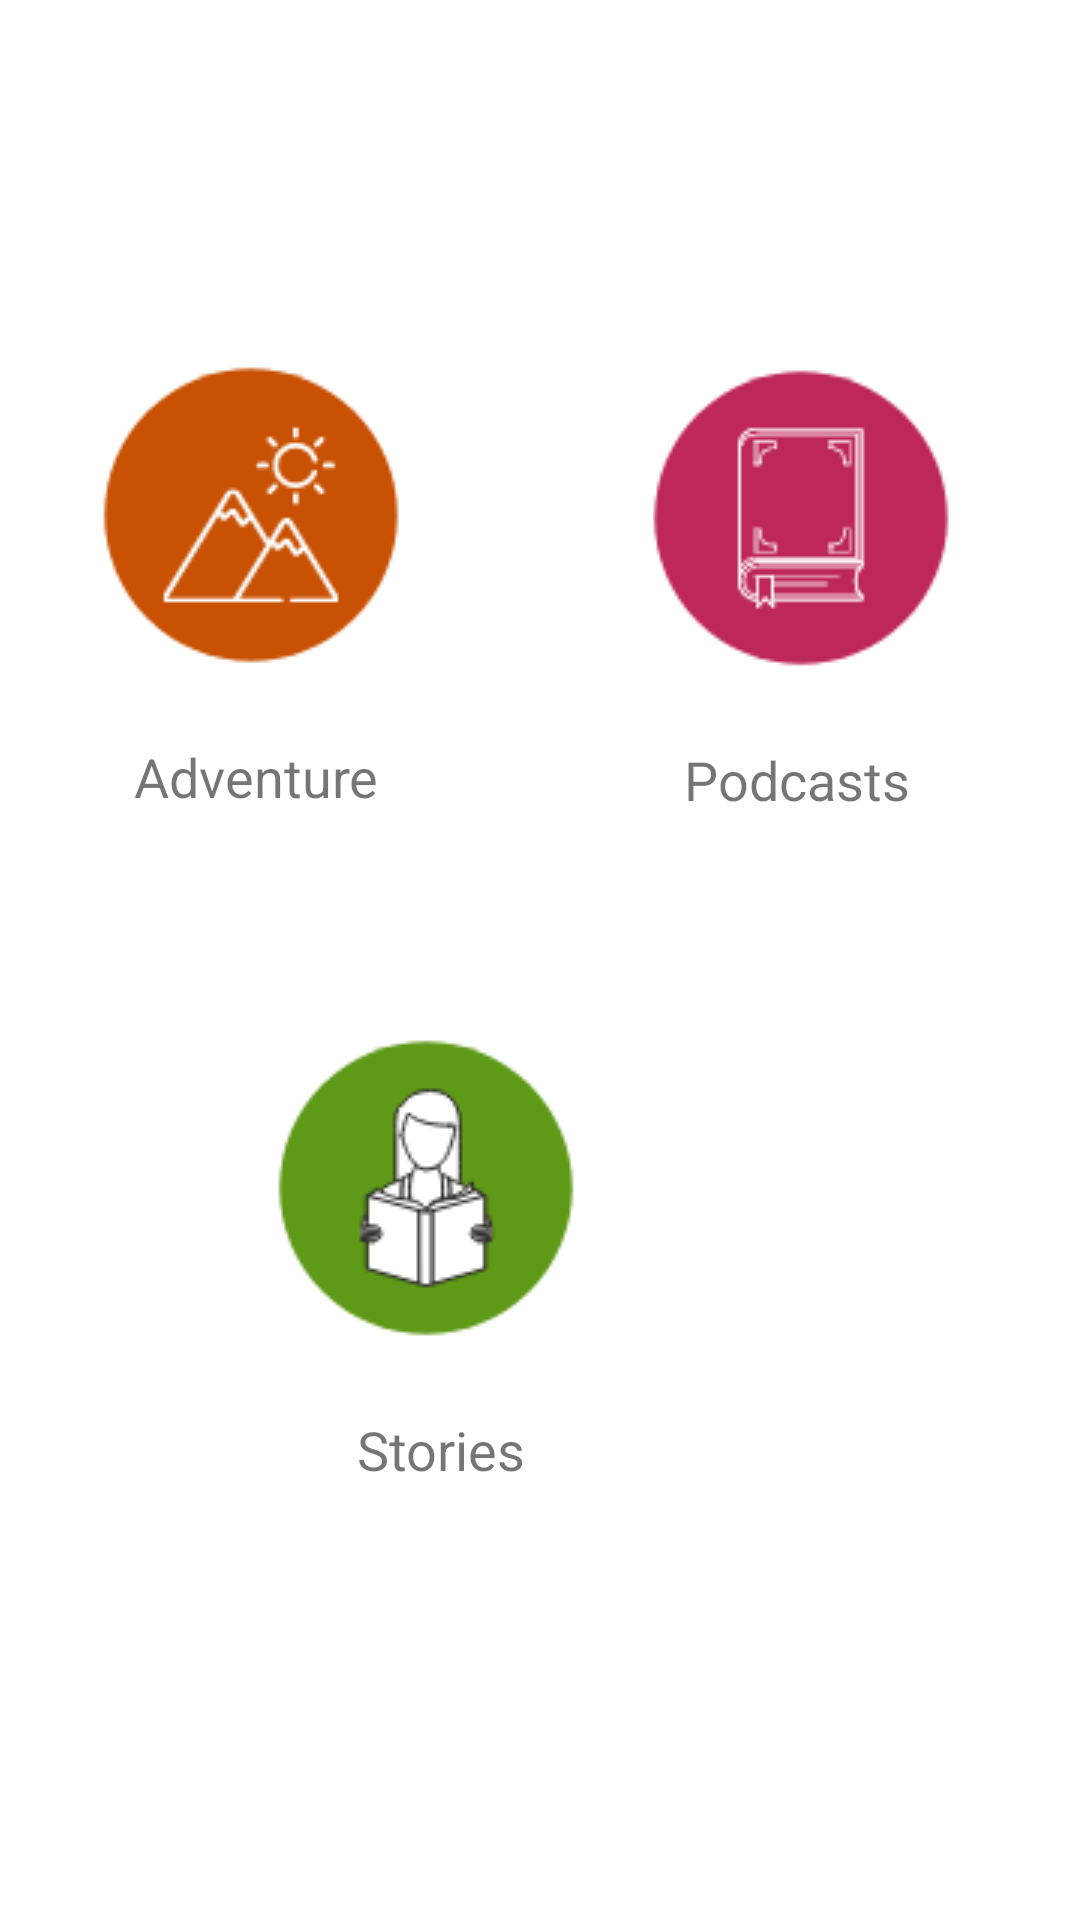

Produce the Android XML layout that renders to this screen, including the resource entries it uses.
<!-- AndroidManifest.xml: application theme Theme.TogetherBetter -->
<!-- res/layout/activity_main.xml -->
<?xml version="1.0" encoding="utf-8"?>
<androidx.constraintlayout.widget.ConstraintLayout xmlns:android="http://schemas.android.com/apk/res/android"
    xmlns:app="http://schemas.android.com/apk/res-auto"
    xmlns:tools="http://schemas.android.com/tools"
    android:layout_width="match_parent"
    android:layout_height="match_parent"
    tools:context=".MainActivity">

    <TextView
        android:id="@+id/Title"
        android:layout_width="wrap_content"
        android:layout_height="wrap_content"
        android:layout_marginStart="82dp"
        android:layout_marginLeft="82dp"
        android:layout_marginTop="67dp"
        android:layout_marginEnd="82dp"
        android:layout_marginRight="82dp"
        android:layout_marginBottom="616dp"
        android:text="Better Together"
        android:textSize="36sp"
        app:layout_constraintBottom_toBottomOf="parent"
        app:layout_constraintEnd_toEndOf="parent"
        app:layout_constraintStart_toStartOf="parent"
        app:layout_constraintTop_toTopOf="parent" />

    <ImageButton
        android:id="@+id/button2"
        android:layout_width="wrap_content"
        android:layout_height="wrap_content"
        android:layout_marginStart="42dp"
        android:layout_marginLeft="42dp"
        android:layout_marginTop="84dp"
        android:layout_marginEnd="235dp"
        android:layout_marginRight="235dp"
        android:layout_marginBottom="402dp"
        android:background="#00FFFFFF"
        app:layout_constraintBottom_toBottomOf="parent"
        app:layout_constraintEnd_toEndOf="parent"
        app:layout_constraintStart_toStartOf="parent"
        app:layout_constraintTop_toBottomOf="@+id/Title"
        app:srcCompat="@drawable/adventurebutton2" />

    <TextView
        android:id="@+id/textView2"
        android:layout_width="wrap_content"
        android:layout_height="wrap_content"
        android:layout_marginStart="16dp"
        android:layout_marginLeft="16dp"
        android:layout_marginTop="20dp"
        android:text="Adventure"
        android:textSize="18sp"
        app:layout_constraintStart_toStartOf="@+id/button2"
        app:layout_constraintTop_toBottomOf="@+id/button2" />

    <ImageButton
        android:id="@+id/button1"
        android:layout_width="wrap_content"
        android:layout_height="wrap_content"
        android:layout_marginStart="86dp"
        android:layout_marginLeft="86dp"
        android:layout_marginTop="95dp"
        android:layout_marginEnd="51dp"
        android:layout_marginRight="51dp"
        android:layout_marginBottom="411dp"
        android:background="#00FFFFFF"
        app:layout_constraintBottom_toBottomOf="parent"
        app:layout_constraintEnd_toEndOf="parent"
        app:layout_constraintStart_toEndOf="@+id/button2"
        app:layout_constraintTop_toBottomOf="@+id/Title"
        app:srcCompat="@drawable/devobutton2"
        tools:srcCompat="@drawable/podcastbutton2" />

    <TextView
        android:id="@+id/textView3"
        android:layout_width="wrap_content"
        android:layout_height="wrap_content"
        android:layout_marginStart="16dp"
        android:layout_marginLeft="16dp"
        android:layout_marginTop="20dp"
        android:text="Podcasts"
        android:textSize="18sp"
        app:layout_constraintStart_toStartOf="@+id/button1"
        app:layout_constraintTop_toBottomOf="@+id/button1" />

    <ImageButton
        android:id="@+id/button3"
        android:layout_width="wrap_content"
        android:layout_height="wrap_content"
        android:layout_marginStart="138dp"
        android:layout_marginLeft="138dp"
        android:layout_marginTop="70dp"
        android:layout_marginEnd="163dp"
        android:layout_marginRight="163dp"
        android:layout_marginBottom="187dp"
        android:background="#02FFFFFF"
        app:layout_constraintBottom_toBottomOf="parent"
        app:layout_constraintEnd_toEndOf="parent"
        app:layout_constraintHorizontal_bias="1.0"
        app:layout_constraintStart_toStartOf="parent"
        app:layout_constraintTop_toBottomOf="@+id/textView2"
        app:layout_constraintVertical_bias="0.0"
        app:srcCompat="@drawable/storybutton2" />

    <TextView
        android:id="@+id/textView4"
        android:layout_width="wrap_content"
        android:layout_height="wrap_content"
        android:layout_marginStart="32dp"
        android:layout_marginLeft="32dp"
        android:layout_marginTop="20dp"
        android:text="Stories"
        android:textSize="18sp"
        app:layout_constraintStart_toStartOf="@+id/button3"
        app:layout_constraintTop_toBottomOf="@+id/button3" />

</androidx.constraintlayout.widget.ConstraintLayout>
<!-- resources referenced by this layout -->
<resources>
  <!-- drawable adventurebutton2: png bitmap (drawable, 5610 bytes) -->
  <!-- drawable devobutton2: png bitmap (drawable, 4772 bytes) -->
  <!-- drawable podcastbutton2: png bitmap (drawable, 6355 bytes) -->
  <!-- drawable storybutton2: png bitmap (drawable, 6691 bytes) -->
  <style name="Theme.TogetherBetter" parent="Theme.MaterialComponents.DayNight.DarkActionBar">
          
          <item name="colorPrimary">@color/purple_500</item>
          <item name="colorPrimaryVariant">@color/purple_700</item>
          <item name="colorOnPrimary">@color/white</item>
          
          <item name="colorSecondary">@color/teal_200</item>
          <item name="colorSecondaryVariant">@color/teal_700</item>
          <item name="colorOnSecondary">@color/black</item>
          
          <item name="android:statusBarColor" tools:targetApi="l">?attr/colorPrimaryVariant</item>
          
      </style>
  <!-- not gathered from this repository: default colours our renderer supplied (Android Studio template values) -->
  <color name="purple_500">#FF6200EE</color>
  <color name="purple_700">#FF3700B3</color>
  <color name="teal_200">#FF03DAC5</color>
  <color name="teal_700">#FF018786</color>
  <color name="black">#FF000000</color>
  <color name="white">#FFFFFFFF</color>
</resources>
